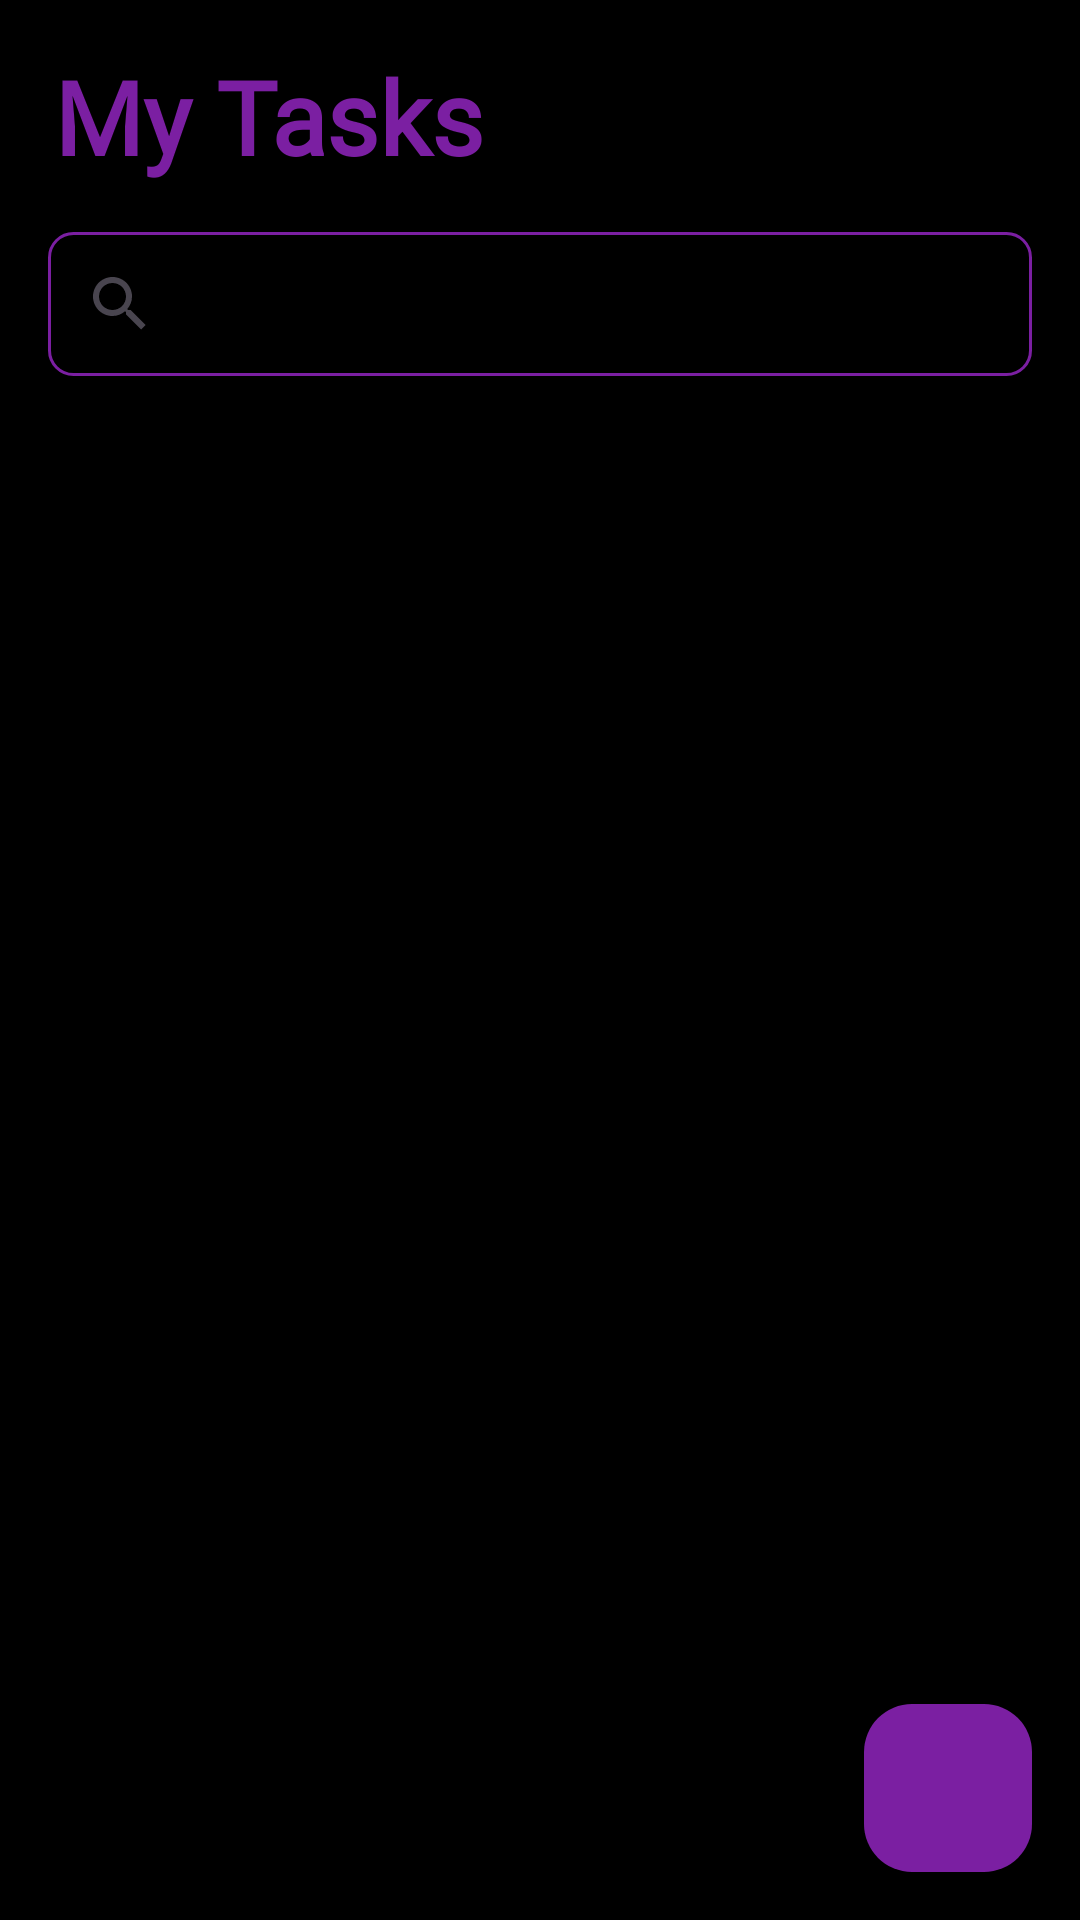

Write the Android layout XML for this screen, with the resource values it uses.
<!-- AndroidManifest.xml: application theme Theme.TaskPlanner -->
<!-- res/layout/activity_main.xml -->
<RelativeLayout xmlns:android="http://schemas.android.com/apk/res/android"
    xmlns:app="http://schemas.android.com/apk/res-auto"
    xmlns:tools="http://schemas.android.com/tools"
    android:id="@+id/main"
    android:layout_width="match_parent"
    android:layout_height="match_parent"
    android:background="@color/black"
    tools:context=".MainActivity">

    <TextView
        android:id="@+id/tasksHeading"
        android:layout_width="wrap_content"
        android:layout_height="wrap_content"
        android:layout_alignParentTop="true"
        android:layout_marginStart="18dp"
        android:layout_marginTop="16dp"
        android:fontFamily="@font/poppins"
        android:text="My Tasks"
        android:textColor="@color/purple"
        android:textSize="34sp"
        android:textStyle="bold" />

    <SearchView
        android:id="@+id/searchView"
        android:layout_width="match_parent"
        android:layout_height="wrap_content"
        android:layout_below="@id/tasksHeading"
        android:layout_margin="16dp"
        android:queryHint="Search Tasks"

        android:background="@drawable/purple_border"/>

    <androidx.recyclerview.widget.RecyclerView
        android:id="@+id/tasksRecyclerView"
        android:layout_width="match_parent"
        android:layout_height="match_parent"
        android:layout_below="@id/searchView"
        android:layout_marginTop="10dp"
        android:padding="16dp"/>

    <com.google.android.material.floatingactionbutton.FloatingActionButton
        android:id="@+id/addButton"
        android:layout_width="wrap_content"
        android:layout_height="wrap_content"
        android:layout_alignParentBottom="true"
        android:layout_alignParentEnd="true"
        android:layout_marginBottom="16dp"
        android:layout_marginEnd="16dp"
        android:layout_marginStart="16dp"
        android:layout_marginTop="16dp"
        android:src="@drawable/baseline_add_24"
        app:tint ="@color/white"
        android:backgroundTint="@color/purple"/>
</RelativeLayout>
<!-- resources referenced by this layout -->
<resources>
  <color name="black">#FF000000</color>
  <color name="purple">#7B1FA2</color>
  <color name="white">#FFFFFFFF</color>
  <!-- drawable purple_border (drawable) -->
  <?xml version="1.0" encoding="utf-8"?>
  <shape xmlns:android="http://schemas.android.com/apk/res/android"
      android:shape="rectangle">
  
      <stroke
          android:width="1dp"
          android:color="@color/purple"/>
      <corners
          android:radius="8dp"/>
  </shape>
  <style name="Theme.TaskPlanner" parent="Base.Theme.TaskPlanner" />
  <style name="Base.Theme.TaskPlanner" parent="Theme.Material3.DayNight.NoActionBar">
          
          
      </style>
</resources>
